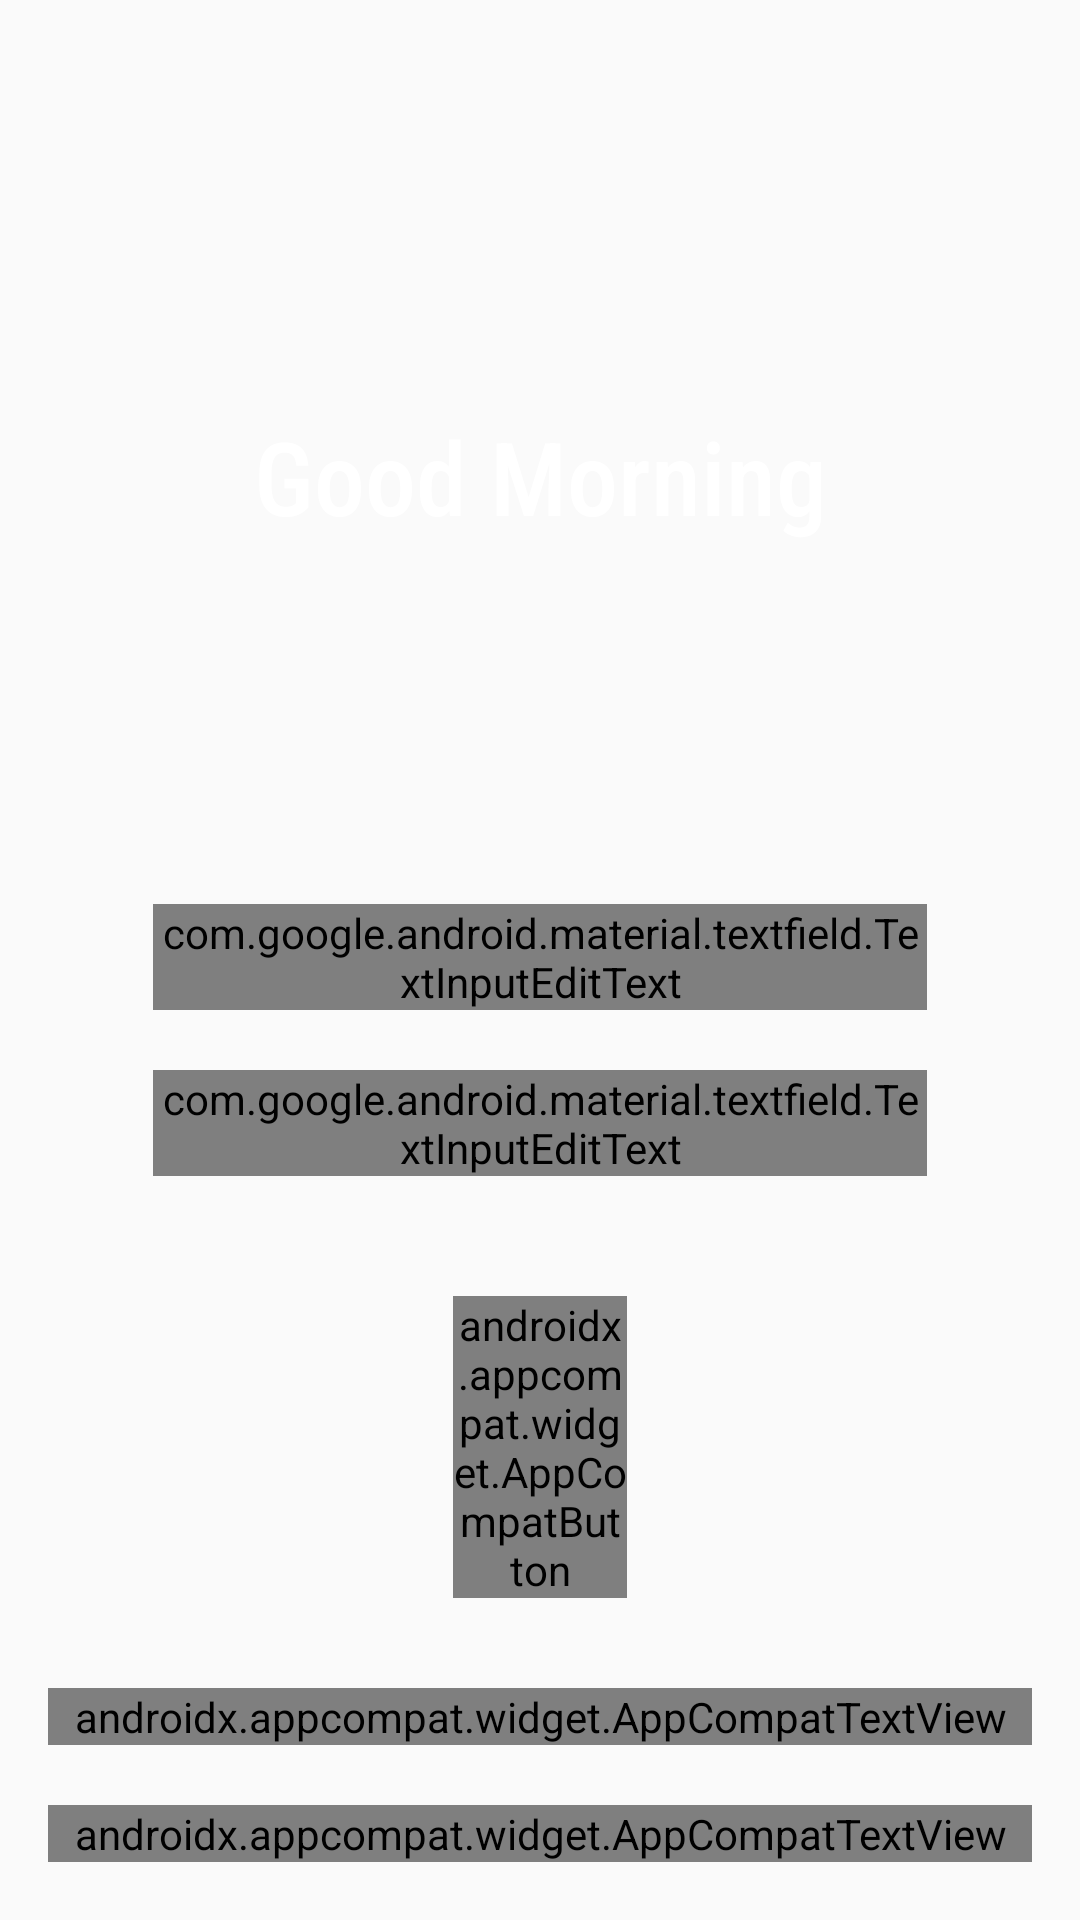

Reconstruct the res/layout file that produces this screen, plus the resources it refers to.
<!-- AndroidManifest.xml: application theme AppTheme -->
<!-- res/layout/activity_login.xml -->
<?xml version="1.0" encoding="utf-8"?>
<androidx.core.widget.NestedScrollView
    xmlns:android="http://schemas.android.com/apk/res/android"
    xmlns:tools="http://schemas.android.com/tools"
    android:background="@drawable/good_night_img"
    android:layout_width="match_parent"
    android:orientation="vertical"
    android:layout_height="match_parent"
    android:id="@+id/nestedScrollView"
    android:padding="16dp"
    tools:context="com.activities.LoginActivity">

    <androidx.appcompat.widget.LinearLayoutCompat
        android:layout_width="match_parent"
        android:layout_height="match_parent"
        android:orientation="vertical">

    <androidx.appcompat.widget.AppCompatTextView
        android:id="@+id/tv_time_msg"
        android:layout_width="match_parent"
        android:layout_height="wrap_content"
        android:text="Good Morning"
        android:gravity="center_horizontal"
        android:textAppearance="@style/TextAppearance.AppCompat.Display1"
        android:layout_centerHorizontal="true"
        android:layout_marginTop="120dp"
        android:textColor="#FFFFFFFF"
        android:fontFamily="sans-serif-condensed-medium"
        />
        <androidx.appcompat.widget.LinearLayoutCompat
            android:layout_width="match_parent"
            android:layout_height="wrap_content"
            android:layout_above="@id/textViewLinkRegister"
            android:orientation="vertical"
            android:layout_marginTop="80dp"
            android:layout_marginHorizontal="35dp">

        <com.google.android.material.textfield.TextInputLayout
            android:id="@+id/textInputLayoutEmail"
            android:layout_width="match_parent"
            android:layout_height="wrap_content"
            android:textColorHint="#FFF"
            android:layout_marginTop="40dp" >

            <com.google.android.material.textfield.TextInputEditText
                android:id="@+id/textInputEditTextEmail"
                android:layout_width="match_parent"
                android:layout_height="wrap_content"
                android:theme="@style/myEditTextStyle"
                android:drawableEnd="@drawable/ic_email_white_24dp"
                android:hint="@string/hint_email"
                android:inputType="text"
                android:maxLines="1"
                android:textColor="@color/colorText"
                android:drawableRight="@drawable/ic_email_white_24dp" />
        </com.google.android.material.textfield.TextInputLayout>

        <com.google.android.material.textfield.TextInputLayout
            android:id="@+id/textInputLayoutPassword"
            android:layout_width="match_parent"
            android:layout_height="wrap_content"
            android:textColorHint="#FFF"
            android:layout_marginTop="20dp" >

            <com.google.android.material.textfield.TextInputEditText
                android:id="@+id/textInputEditTextPassword"
                android:layout_width="match_parent"
                android:layout_height="wrap_content"
                android:theme="@style/myEditTextStyle"
                android:hint="@string/hint_password"
                android:inputType="textPassword"
                android:drawableEnd="@drawable/ic_lock_white_24dp"
                android:maxLines="1"
                android:textColor="@color/colorText"
                android:drawableRight="@drawable/ic_lock_white_24dp" />
        </com.google.android.material.textfield.TextInputLayout>

        <androidx.appcompat.widget.AppCompatButton
            android:id="@+id/appCompatButtonLogin"
            android:layout_width="match_parent"
            android:layout_height="wrap_content"
            android:layout_marginHorizontal="100dp"
            android:layout_marginTop="40dp"
            android:textColor="@color/colorText"
            android:background="@drawable/bg_button_white"
            android:text="@string/text_login" />
        </androidx.appcompat.widget.LinearLayoutCompat>
        <androidx.appcompat.widget.AppCompatTextView
            android:id="@+id/textViewLinkRegister"
            android:layout_width="fill_parent"
            android:layout_height="wrap_content"
            android:layout_marginTop="30dp"
            android:gravity="center"
            android:text="@string/text_not_member"
            android:textSize="16sp"
            android:textColor="@color/colorText" />

        <androidx.appcompat.widget.AppCompatTextView
            android:id="@+id/forgotPassword"
            android:layout_width="fill_parent"
            android:layout_height="wrap_content"
            android:layout_marginTop="20dp"
            android:gravity="center"
            android:text="Forgot password?"
            android:textSize="16sp"
            android:textColor="@color/colorText" />

    </androidx.appcompat.widget.LinearLayoutCompat>
</androidx.core.widget.NestedScrollView>
<!-- resources referenced by this layout -->
<resources>
  <!-- drawable bg_button_white (drawable-v24) -->
  <?xml version="1.0" encoding="utf-8"?>
  <shape xmlns:android="http://schemas.android.com/apk/res/android"
      android:shape="rectangle">
      <corners android:radius="10dp"/>
      <solid android:color="@android:color/transparent"/>
      <stroke android:color="#ffffff"
          android:width="2dp"
          />
  
  </shape>
  <!-- drawable ic_email_white_24dp (drawable-v24) -->
  <vector android:height="24dp" android:tint="#EFFFFF"
      android:viewportHeight="24.0" android:viewportWidth="24.0"
      android:width="24dp" xmlns:android="http://schemas.android.com/apk/res/android">
      <path android:fillColor="#FF000000" android:pathData="M20,4L4,4c-1.1,0 -1.99,0.9 -1.99,2L2,18c0,1.1 0.9,2 2,2h16c1.1,0 2,-0.9 2,-2L22,6c0,-1.1 -0.9,-2 -2,-2zM20,8l-8,5 -8,-5L4,6l8,5 8,-5v2z"/>
  </vector>
  <!-- drawable ic_lock_white_24dp (drawable-v24) -->
  <vector android:height="24dp" android:tint="#EFFFFF"
      android:viewportHeight="24.0" android:viewportWidth="24.0"
      android:width="24dp" xmlns:android="http://schemas.android.com/apk/res/android">
      <path android:fillColor="#FF000000" android:pathData="M18,8h-1L17,6c0,-2.76 -2.24,-5 -5,-5S7,3.24 7,6v2L6,8c-1.1,0 -2,0.9 -2,2v10c0,1.1 0.9,2 2,2h12c1.1,0 2,-0.9 2,-2L20,10c0,-1.1 -0.9,-2 -2,-2zM12,17c-1.1,0 -2,-0.9 -2,-2s0.9,-2 2,-2 2,0.9 2,2 -0.9,2 -2,2zM15.1,8L8.9,8L8.9,6c0,-1.71 1.39,-3.1 3.1,-3.1 1.71,0 3.1,1.39 3.1,3.1v2z"/>
  </vector>
  <string name="hint_email">Email</string>
  <string name="hint_password">Password</string>
  <string name="text_login">Log In</string>
  <string name="text_not_member">No account yet? Create one</string>
  <style name="myEditTextStyle">
          <item name="colorControlNormal">#efffff</item>
          <item name="colorControlActivated">#efffff</item>
          <item name="colorControlHighlight">#efffff</item>
          <item name="colorAccent">#efffff</item>
          <item name="android:textColorHint">#efffff</item>
      </style>
  <style name="AppTheme" parent="Theme.AppCompat.Light.DarkActionBar">
          
          <item name="colorPrimary">@color/colorPrimary</item>
          <item name="colorPrimaryDark">@color/colorPrimaryDark</item>
          <item name="colorAccent">#99FFFFFF</item>
      </style>
  <!-- not gathered from this repository: default colours our renderer supplied (Android Studio template values) -->
  <color name="colorPrimary">#FF6200EE</color>
  <color name="colorPrimaryDark">#FF3700B3</color>
</resources>
